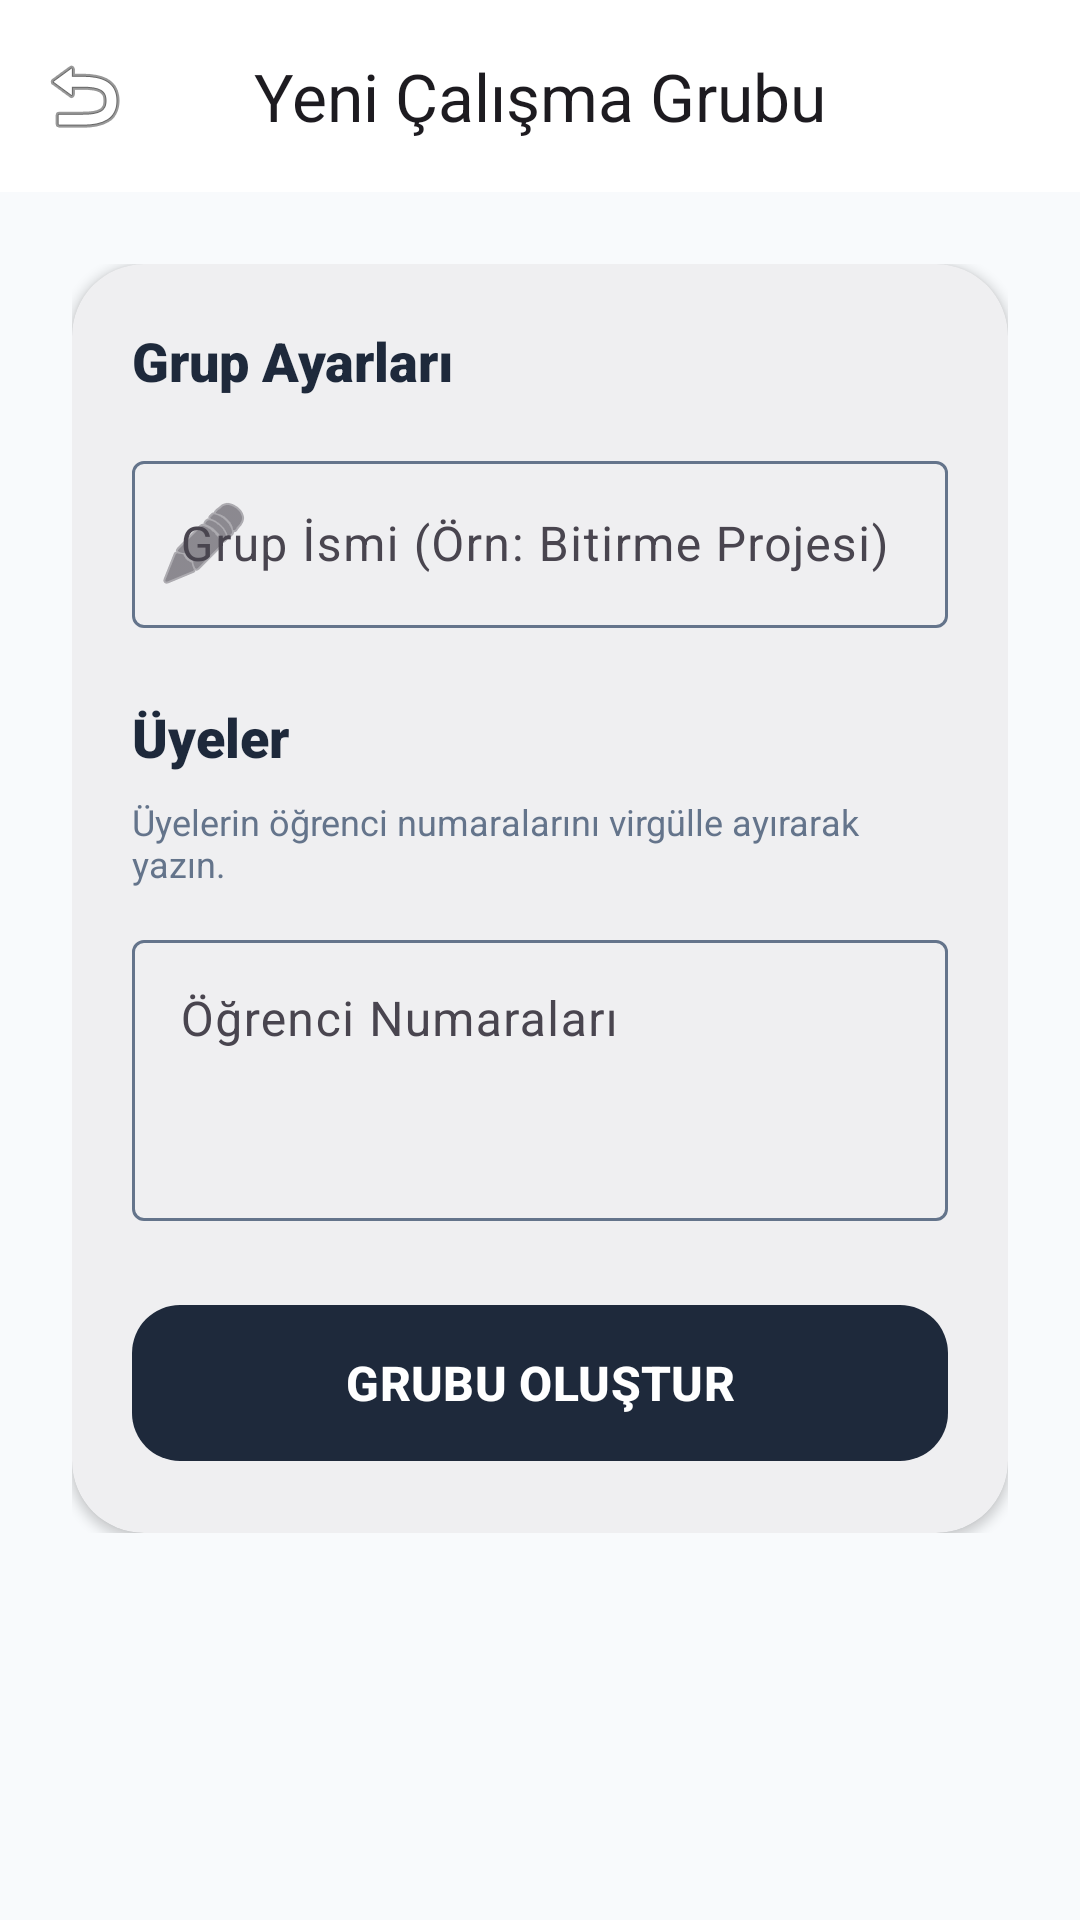

Write the Android layout XML for this screen, with the resource values it uses.
<!-- AndroidManifest.xml: application theme Theme.BoteRandevu -->
<!-- res/layout/fragment_create_group.xml -->
<?xml version="1.0" encoding="utf-8"?>
<LinearLayout xmlns:android="http://schemas.android.com/apk/res/android"
    xmlns:app="http://schemas.android.com/apk/res-auto"
    android:layout_width="match_parent"
    android:layout_height="match_parent"
    android:orientation="vertical"
    android:background="@color/background">

    <com.google.android.material.appbar.MaterialToolbar
        android:id="@+id/toolbar"
        android:layout_width="match_parent"
        android:layout_height="?attr/actionBarSize"
        android:background="@color/white"
        app:title="Yeni Çalışma Grubu"
        app:navigationIcon="@android:drawable/ic_menu_revert"
        app:titleCentered="true"
        app:elevation="0dp" />

    <ScrollView
        android:layout_width="match_parent"
        android:layout_height="match_parent">

        <LinearLayout
            android:layout_width="match_parent"
            android:layout_height="wrap_content"
            android:orientation="vertical"
            android:padding="24dp">

            <com.google.android.material.card.MaterialCardView
                android:layout_width="match_parent"
                android:layout_height="wrap_content"
                app:cardCornerRadius="24dp"
                app:cardElevation="2dp"
                app:strokeWidth="0dp">

                <LinearLayout
                    android:layout_width="match_parent"
                    android:layout_height="wrap_content"
                    android:orientation="vertical"
                    android:padding="20dp">

                    <TextView
                        android:layout_width="wrap_content"
                        android:layout_height="wrap_content"
                        android:text="Grup Ayarları"
                        android:fontFamily="sans-serif-black"
                        android:textSize="18sp"
                        android:textColor="@color/primary"
                        android:layout_marginBottom="16dp"/>

                    <com.google.android.material.textfield.TextInputLayout
                        style="@style/Widget.Material3.TextInputLayout.OutlinedBox"
                        android:layout_width="match_parent"
                        android:layout_height="wrap_content"
                        android:hint="Grup İsmi (Örn: Bitirme Projesi)"
                        android:layout_marginBottom="16dp"
                        app:startIconDrawable="@android:drawable/ic_menu_edit">
                        <com.google.android.material.textfield.TextInputEditText
                            android:id="@+id/etGroupName"
                            android:layout_width="match_parent"
                            android:layout_height="wrap_content" />
                    </com.google.android.material.textfield.TextInputLayout>

                    <TextView
                        android:layout_width="wrap_content"
                        android:layout_height="wrap_content"
                        android:text="Üyeler"
                        android:fontFamily="sans-serif-black"
                        android:textSize="18sp"
                        android:textColor="@color/primary"
                        android:layout_marginTop="8dp"
                        android:layout_marginBottom="8dp"/>

                    <TextView
                        android:layout_width="match_parent"
                        android:layout_height="wrap_content"
                        android:text="Üyelerin öğrenci numaralarını virgülle ayırarak yazın."
                        android:textColor="@color/text_secondary"
                        android:textSize="12sp"
                        android:layout_marginBottom="12dp"/>

                    <com.google.android.material.textfield.TextInputLayout
                        style="@style/Widget.Material3.TextInputLayout.OutlinedBox"
                        android:layout_width="match_parent"
                        android:layout_height="wrap_content"
                        android:hint="Öğrenci Numaraları"
                        android:layout_marginBottom="24dp">
                        <com.google.android.material.textfield.TextInputEditText
                            android:id="@+id/etMemberNumbers"
                            android:layout_width="match_parent"
                            android:layout_height="wrap_content"
                            android:minLines="3"
                            android:gravity="top" />
                    </com.google.android.material.textfield.TextInputLayout>

                    <com.google.android.material.button.MaterialButton
                        android:id="@+id/btnSaveGroup"
                        android:layout_width="match_parent"
                        android:layout_height="60dp"
                        android:text="GRUBU OLUŞTUR"
                        android:textSize="16sp"
                        android:textStyle="bold"
                        app:cornerRadius="16dp" />

                </LinearLayout>
            </com.google.android.material.card.MaterialCardView>

        </LinearLayout>
    </ScrollView>
</LinearLayout>
<!-- resources referenced by this layout -->
<resources>
  <color name="background">#F8FAFC</color>
  <color name="primary">#1E293B</color>
  <color name="text_secondary">#64748B</color>
  <color name="white">#FFFFFF</color>
  <style name="Theme.BoteRandevu" parent="Theme.Material3.DayNight.NoActionBar">
          
          <item name="colorPrimary">@color/primary</item>
          <item name="colorOnPrimary">@color/white</item>
          <item name="colorPrimaryContainer">@color/primary_light</item>
          <item name="colorOnPrimaryContainer">@color/primary_dark</item>
  
          <item name="colorSecondary">@color/secondary</item>
          <item name="colorOnSecondary">@color/white</item>
  
          <item name="android:windowBackground">@color/background</item>
          <item name="colorSurface">@color/surface</item>
          <item name="colorOnSurface">@color/text_primary</item>
          <item name="colorOutline">@color/text_secondary</item>
  
          <item name="android:statusBarColor">@color/primary_dark</item>
      </style>
  <color name="primary_light">#334155</color>
  <color name="primary_dark">#0F172A</color>
  <color name="secondary">#3B82F6</color>
  <color name="surface">#FFFFFF</color>
  <color name="text_primary">#1E293B</color>
</resources>
